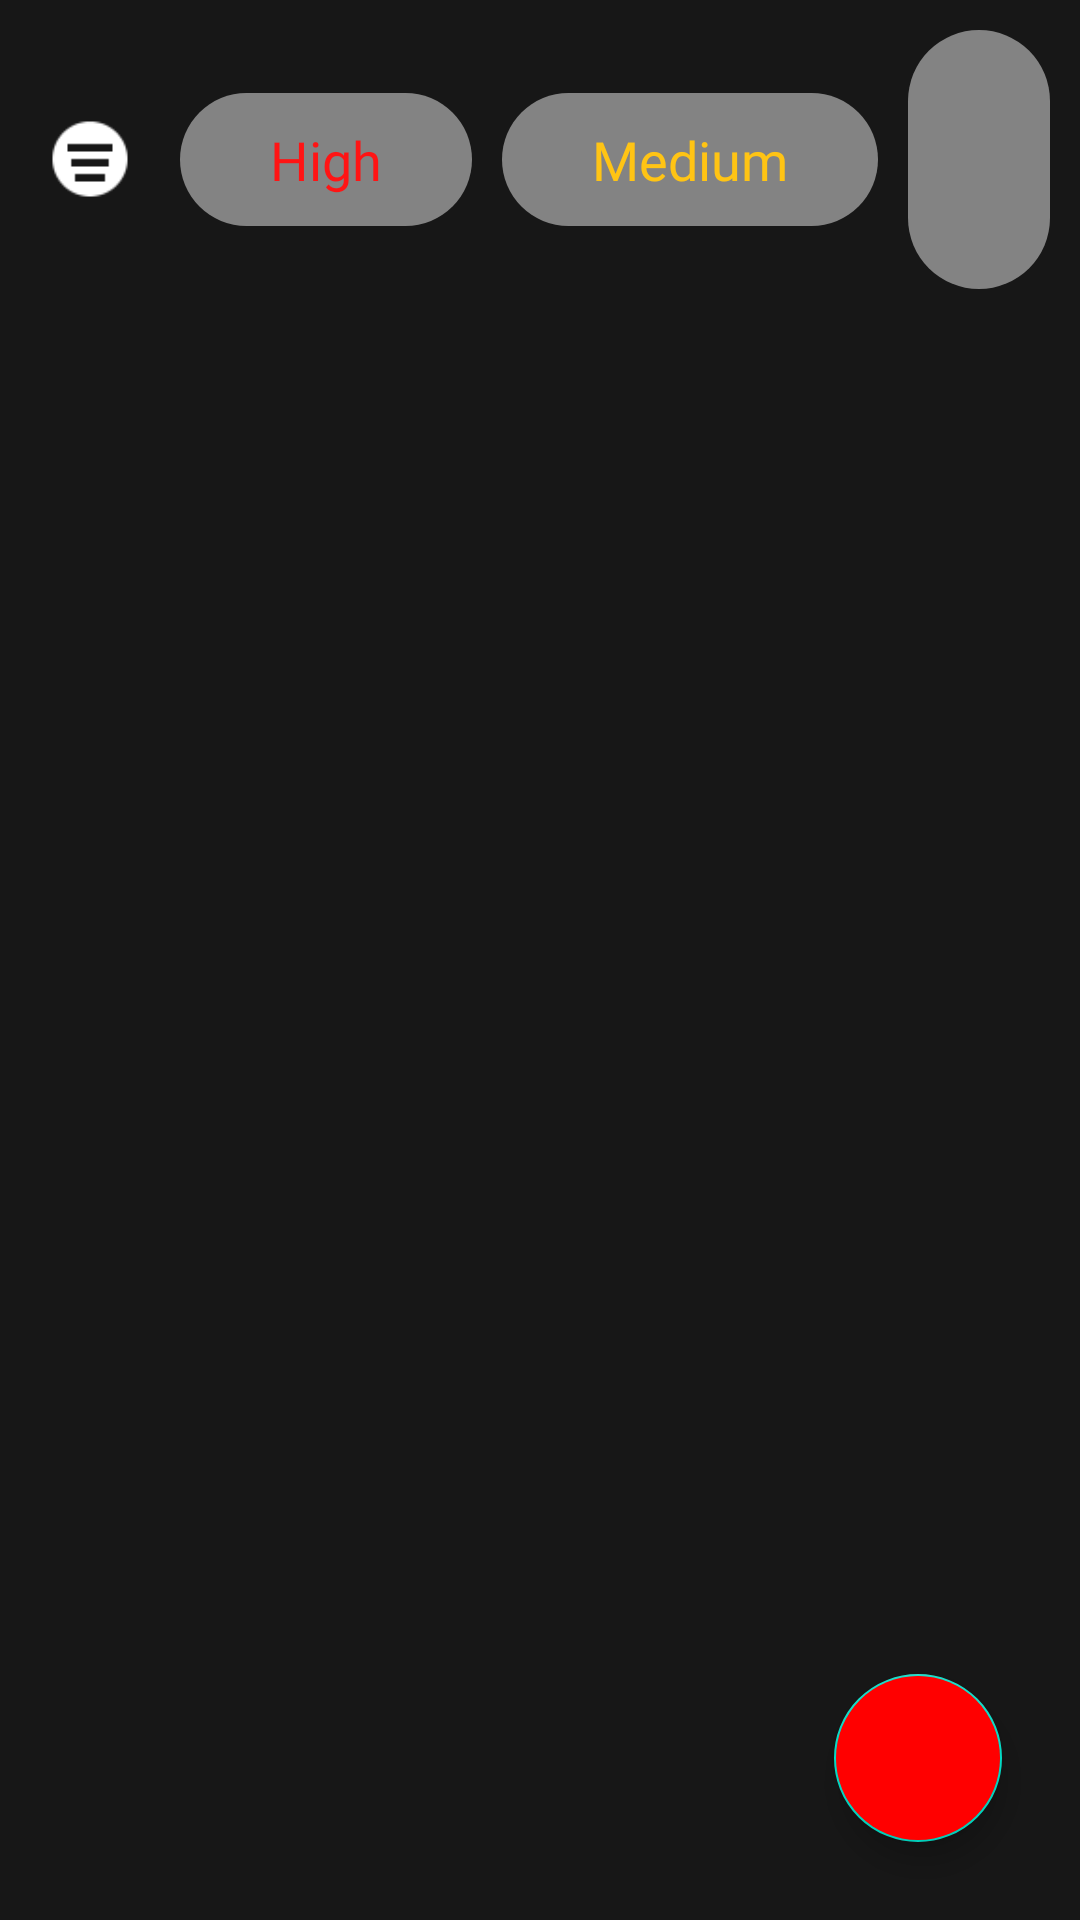

Here is an Android app screen rendered from its layout file. Give the layout XML and the strings, colors and styles it references.
<!-- AndroidManifest.xml: application theme Theme.Notes_mvvm_kotlin -->
<!-- res/layout/fragment_home.xml -->
<?xml version="1.0" encoding="utf-8"?>
<FrameLayout xmlns:android="http://schemas.android.com/apk/res/android"
    xmlns:app="http://schemas.android.com/apk/res-auto"
    xmlns:tools="http://schemas.android.com/tools"
    android:layout_width="match_parent"
    android:layout_height="match_parent"
    android:background="@color/background_color"
    tools:context=".ui.fragment.HomeFragment">


    <androidx.constraintlayout.widget.ConstraintLayout
        android:layout_width="match_parent"
        android:layout_height="match_parent">

        <LinearLayout
            android:id="@+id/linearLayout"
            android:layout_width="match_parent"
            android:layout_height="wrap_content"
            android:orientation="horizontal"
            android:layout_margin="10dp"
            android:gravity="center_vertical"
            app:layout_constraintEnd_toEndOf="parent"
            app:layout_constraintStart_toStartOf="parent"
            app:layout_constraintTop_toTopOf="parent">
            <ImageView
                android:id="@+id/allNotes"
                android:layout_width="30dp"
                android:layout_height="30dp"
                android:layout_margin="5dp"
                android:src="@drawable/icons8_mail_filter_48px"/>
            <TextView
                android:id="@+id/filterHigh"
                android:layout_width="wrap_content"
                android:layout_height="wrap_content"
                android:text="High"
                android:background="@drawable/btn_filter_shape"
                android:paddingStart="30dp"
                android:paddingEnd="30dp"
                android:paddingTop="10dp"
                android:paddingBottom="10dp"
                android:textColor="@color/red"
                android:fontFamily="@font/ubuntu_regular"
                android:textSize="18sp"
                android:layout_marginStart="10dp"/>

            <TextView
                android:id="@+id/filterMedium"
                android:layout_width="wrap_content"
                android:layout_height="wrap_content"
                android:text="Medium"
                android:background="@drawable/btn_filter_shape"
                android:paddingStart="30dp"
                android:paddingEnd="30dp"
                android:paddingTop="10dp"
                android:paddingBottom="10dp"
                android:textColor="@color/yellow"
                android:fontFamily="@font/ubuntu_regular"
                android:textSize="18sp"
                android:layout_marginStart="10dp"/>

            <TextView
                android:id="@+id/filterLow"
                android:layout_width="wrap_content"
                android:layout_height="wrap_content"
                android:text="Low"
                android:background="@drawable/btn_filter_shape"
                android:paddingStart="30dp"
                android:paddingEnd="30dp"
                android:paddingTop="10dp"
                android:paddingBottom="10dp"
                android:textColor="@android:color/holo_green_light"
                android:fontFamily="@font/ubuntu_regular"
                android:textSize="18sp"
                android:layout_marginStart="10dp"/>


        </LinearLayout>

        <androidx.recyclerview.widget.RecyclerView
            android:id="@+id/rcvAllNotes"
            android:layout_width="match_parent"
            android:layout_height="match_parent"
            app:layout_constraintBottom_toBottomOf="parent"
            app:layout_constraintDimensionRatio="h,1:1"
            app:layout_constraintEnd_toEndOf="parent"
            app:layout_constraintStart_toStartOf="parent"
            android:layout_marginTop="60dp"
            app:layout_constraintTop_toBottomOf="@+id/linearLayout" />

        <com.google.android.material.floatingactionbutton.FloatingActionButton
            android:id="@+id/btnAddNotes"
            android:layout_width="wrap_content"
            android:layout_height="wrap_content"
            android:layout_margin="26dp"
            android:backgroundTint="#FF0000"
            android:src="@drawable/ic_baseline_add_24"
            app:layout_constraintBottom_toBottomOf="parent"
            app:layout_constraintEnd_toEndOf="parent" />
    </androidx.constraintlayout.widget.ConstraintLayout>
</FrameLayout>
<!-- resources referenced by this layout -->
<resources>
  <color name="background_color">#171717</color>
  <color name="red">#FF1414</color>
  <color name="yellow">#FFC414</color>
  <!-- drawable btn_filter_shape (drawable) -->
  <?xml version="1.0" encoding="utf-8"?>
  <shape
      xmlns:android="http://schemas.android.com/apk/res/android"
      android:shape="rectangle">
  
      <solid android:color="#838383"/>
      <corners android:radius="150dp"/>
  
  </shape>
  <!-- drawable icons8_mail_filter_48px: png bitmap (drawable-v24, 774 bytes) -->
  <style name="Theme.Notes_mvvm_kotlin" parent="Theme.MaterialComponents.DayNight.DarkActionBar">
          
          <item name="colorPrimary">@color/red</item>
          <item name="colorPrimaryVariant">@color/red</item>
          <item name="colorOnPrimary">@color/white</item>
          
          <item name="colorSecondary">@color/teal_200</item>
          <item name="colorSecondaryVariant">@color/teal_700</item>
          <item name="colorOnSecondary">@color/black</item>
          
          <item name="android:statusBarColor" tools:targetApi="l">?attr/colorPrimaryVariant</item>
          
      </style>
  <color name="white">#FFFFFFFF</color>
  <color name="teal_200">#FF03DAC5</color>
  <color name="teal_700">#FF018786</color>
  <color name="black">#FF000000</color>
</resources>
